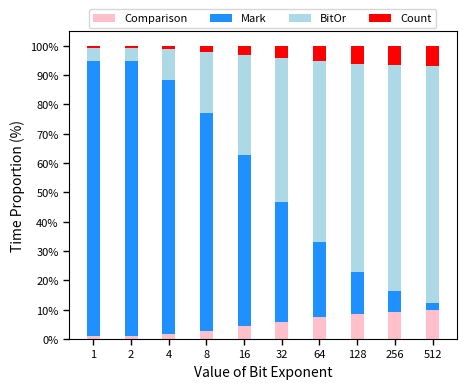

Reproduce this figure in Python. (Note: this script raises an exception after producing the figure.)
import matplotlib
import matplotlib.pyplot as plt
import numpy as np
from matplotlib import rc
from matplotlib.ticker import FuncFormatter 
from matplotlib.pyplot import MultipleLocator
rc('mathtext', default='regular')
plt.rcParams['axes.unicode_minus'] = False
# plt.rcParams['font.family'] = ['normal'] # Times New Roman
# plt.rcParams.update({'font.size': 8})
plt.figure(figsize=(5, 4))
be = [1, 2, 4, 8, 16, 32, 64, 128, 256, 512]
width = 0.35
Name = ["Comparison", "Mark", "BitOr", "Count"]

Comparison = [0.04433, 0.044523, 0.044509, 0.044696, 0.044827, 0.045133, 0.047053, 0.046604, 0.047575, 0.047257]
Mark = [3.981146, 3.977086, 2.268488, 1.163715, 0.601853, 0.311117, 0.163021, 0.077129, 0.035397, 0.012259]
BitOr = [0.188111, 0.189921, 0.278124, 0.32792, 0.350478, 0.373873, 0.388627, 0.383803, 0.393144, 0.389137]
Count = [0.032936, 0.03299, 0.033007, 0.032981, 0.032992, 0.033021, 0.033261, 0.033101, 0.03309, 0.032851]

data=[Comparison,Mark,BitOr,Count]
x = np.arange(10)
# data=np.array(data).transpose()
sums = [sum(i) for i in np.array(data).transpose()]
bottom_y = [0] * len(be)
i=0
# print(len(data),len(sums))
Color=['pink','DODGERBLUE','lightblue','r']
for d in data:
 y = [a/b for a, b in zip(d, sums)]
#  print(y)
 plt.bar(x, y, width, bottom=bottom_y,color=Color[i],label=Name[i])
 i+=1
 bottom_y = [(a+b) for a, b in zip(y, bottom_y)]

# plt.bar(be, BIOP5DD, width, label=Name[6],color='r',alpha=0.5,ec='k',lw=.6) # hatch="//",
# plt.bar(be, b4, width, bottom=BIOP5DD, label=Name[5],color='y',alpha=0.5,ec='k',lw=.6) # hatch="//",
# plt.bar(be, b3, width, bottom=BIOP2SD, label=Name[4],color='m',alpha=0.5,ec='k',lw=.6) # hatch="//",
# plt.bar(be, b2, width, bottom=BIOP4DS, label=Name[3],color='c',alpha=0.5,ec='k',lw=.6) # hatch="//",
# plt.bar(be, b1, width, bottom=BIOP3PD, label=Name[2],color='g',alpha=0.5,ec='k',lw=.6)
# plt.bar(be, b0, width,bottom=BIOP1SS, label=Name[1],color='b',alpha=0.5,ec='k',lw=.6) # hatch="//",

def to_percent(temp, position):
    return '%1.0f'%(100*temp) + '%'
plt.gca().yaxis.set_major_formatter(FuncFormatter(to_percent))


plt.xticks(x, labels=be)
plt.yticks(np.arange(0, 1.01, 0.1))
plt.xlabel('Value of Bit Exponent',fontsize=10) # ,fontsize=13
plt.ylabel('Time Proportion (%)',fontsize=10) # ,fontsize=13
plt.tick_params(direction='out',labelsize=8,length=4,width=1,top=False,right=False)
plt.legend(fontsize=8, loc=(0.05,1.01),ncol=4) #fontsize=6,frameon=False,loc='upper center',ncol=6
# # ax.text(.87,-.08,'\nVisualization by DataCharm',transform = ax.transAxes,
# #         ha='center', va='center',fontsize = 5,color='black',fontweight='bold',family='Roboto Mono')


gcf = plt.gcf()
plt.show()
gcf.savefig('../BIOP0PSTimeDistributionByBe.eps',format='eps', bbox_inches='tight')


